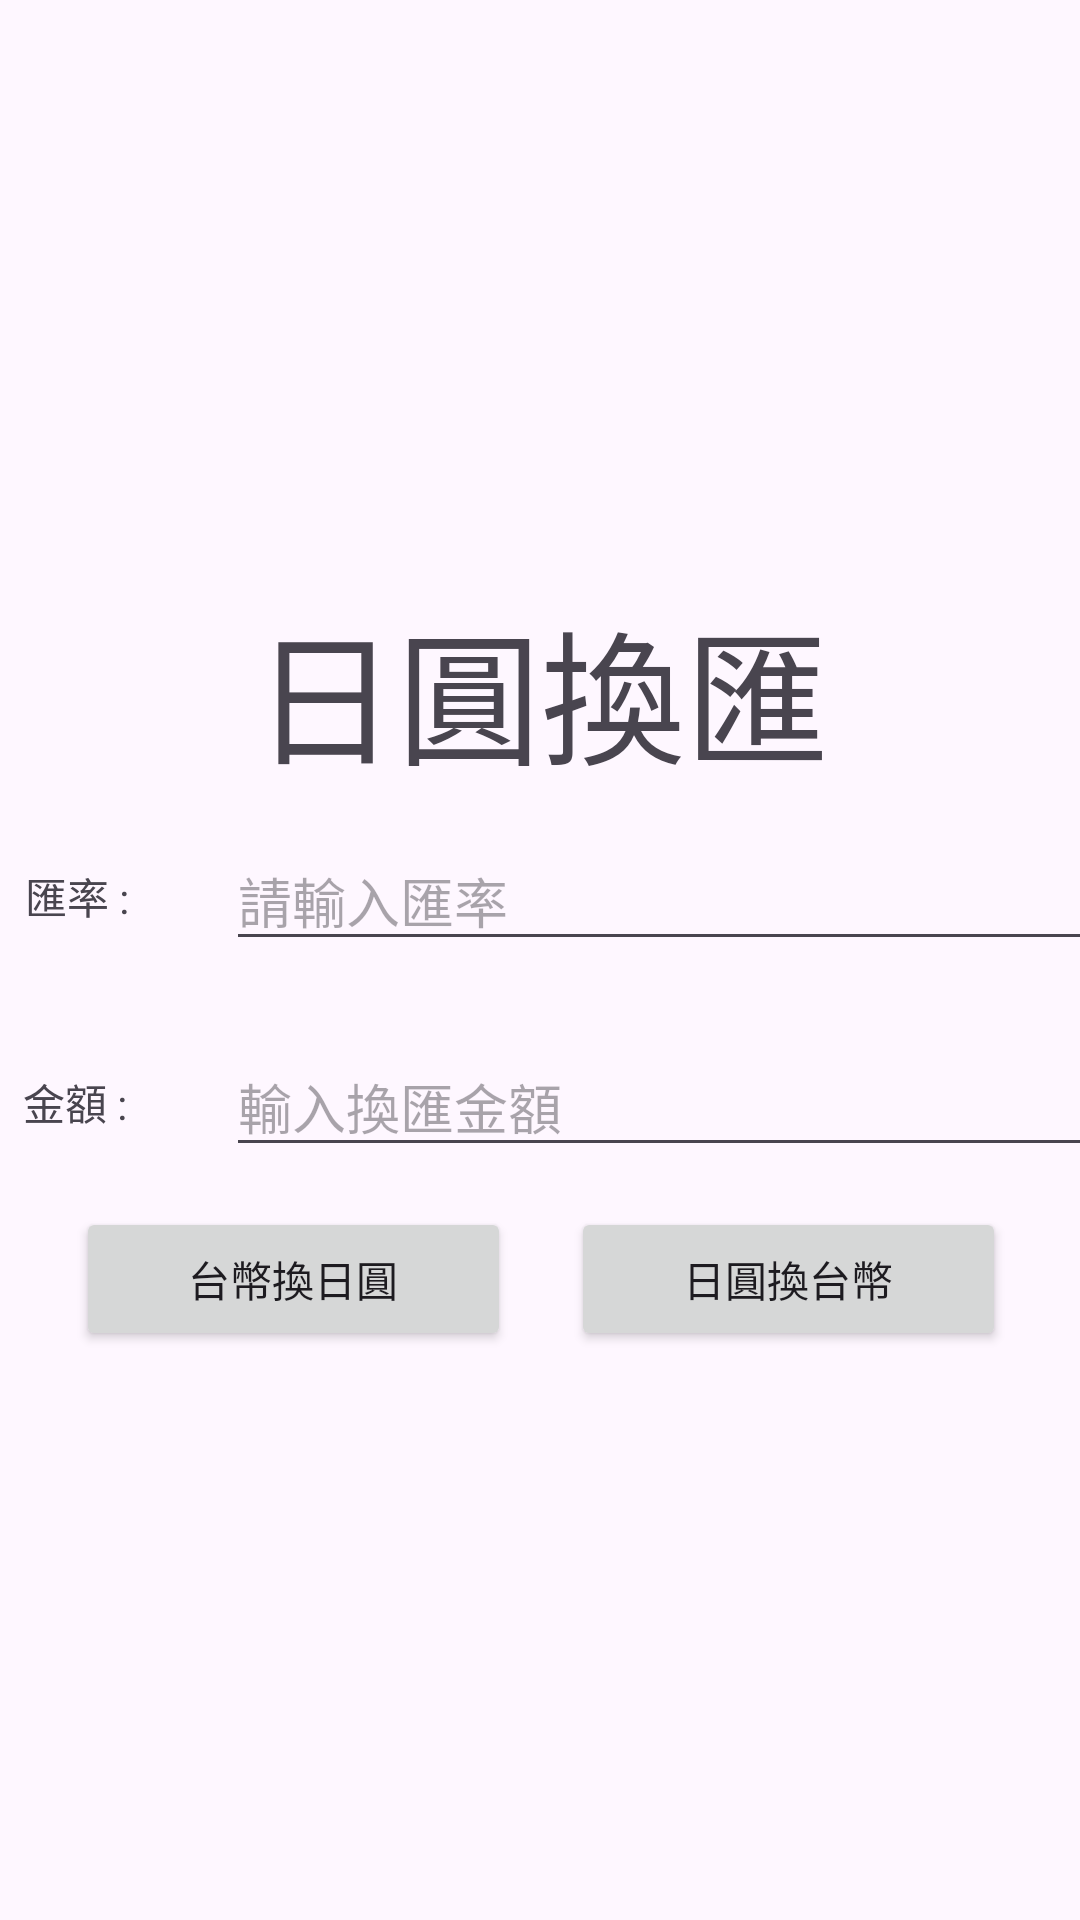

Here is an Android app screen rendered from its layout file. Give the layout XML and the strings, colors and styles it references.
<!-- AndroidManifest.xml: application theme Theme._20240717BankApp -->
<!-- res/layout/activity_japanese_currency_exchange.xml -->
<?xml version="1.0" encoding="utf-8"?>
<androidx.constraintlayout.widget.ConstraintLayout xmlns:android="http://schemas.android.com/apk/res/android"
    xmlns:app="http://schemas.android.com/apk/res-auto"
    xmlns:tools="http://schemas.android.com/tools"
    android:id="@+id/main"
    android:layout_width="match_parent"
    android:layout_height="match_parent"
    tools:context=".JapaneseCurrencyExchange">

    <LinearLayout
        android:layout_width="408dp"
        android:layout_height="327dp"
        android:layout_marginTop="168dp"
        android:gravity="center"
        android:orientation="vertical"
        app:layout_constraintEnd_toEndOf="parent"
        app:layout_constraintStart_toStartOf="parent"
        app:layout_constraintTop_toTopOf="parent">

        <TextView
            android:id="@+id/textView12"
            android:layout_width="wrap_content"
            android:layout_height="wrap_content"
            android:text="日圓換匯"
            android:textAlignment="center"
            android:textSize="48sp" />

        <LinearLayout
            android:layout_width="409dp"
            android:layout_height="67dp"
            android:gravity="center"
            android:orientation="horizontal">

            <TextView
                android:id="@+id/textView11"
                android:layout_width="0dp"
                android:layout_height="wrap_content"
                android:layout_weight="1"
                android:gravity="center"
                android:text="匯率 :" />

            <EditText
                android:id="@+id/editTextText3"
                android:layout_width="wrap_content"
                android:layout_height="wrap_content"
                android:layout_weight="1"
                android:ems="10"
                android:hint="請輸入匯率"
                android:inputType="number" />
        </LinearLayout>

        <LinearLayout
            android:id="@+id/linearLayout"
            android:layout_width="411dp"
            android:layout_height="70dp"
            android:gravity="center"
            android:orientation="horizontal">

            <TextView
                android:id="@+id/textView10"
                android:layout_width="0dp"
                android:layout_height="wrap_content"
                android:layout_weight="1"
                android:gravity="center"
                android:text="金額 :" />

            <EditText
                android:id="@+id/editTextText2"
                android:layout_width="wrap_content"
                android:layout_height="wrap_content"
                android:layout_weight="1"
                android:ems="10"
                android:hint="輸入換匯金額"
                android:inputType="number" />
        </LinearLayout>

        <LinearLayout
            android:layout_width="410dp"
            android:layout_height="65dp"
            android:orientation="horizontal">

            <Button
                android:id="@+id/button6"
                android:layout_width="wrap_content"
                android:layout_height="wrap_content"
                android:layout_marginLeft="50dp"
                android:layout_marginRight="20dp"
                android:layout_weight="1"
                android:text="台幣換日圓" />

            <Button
                android:id="@+id/button7"
                android:layout_width="wrap_content"
                android:layout_height="wrap_content"
                android:layout_marginRight="50dp"
                android:layout_weight="1"
                android:text="日圓換台幣" />
        </LinearLayout>
    </LinearLayout>

</androidx.constraintlayout.widget.ConstraintLayout>
<!-- resources referenced by this layout -->
<resources>
  <style name="Theme._20240717BankApp" parent="Base.Theme._20240717BankApp" />
  <style name="Base.Theme._20240717BankApp" parent="Theme.Material3.DayNight.NoActionBar">
          
          
      </style>
</resources>
